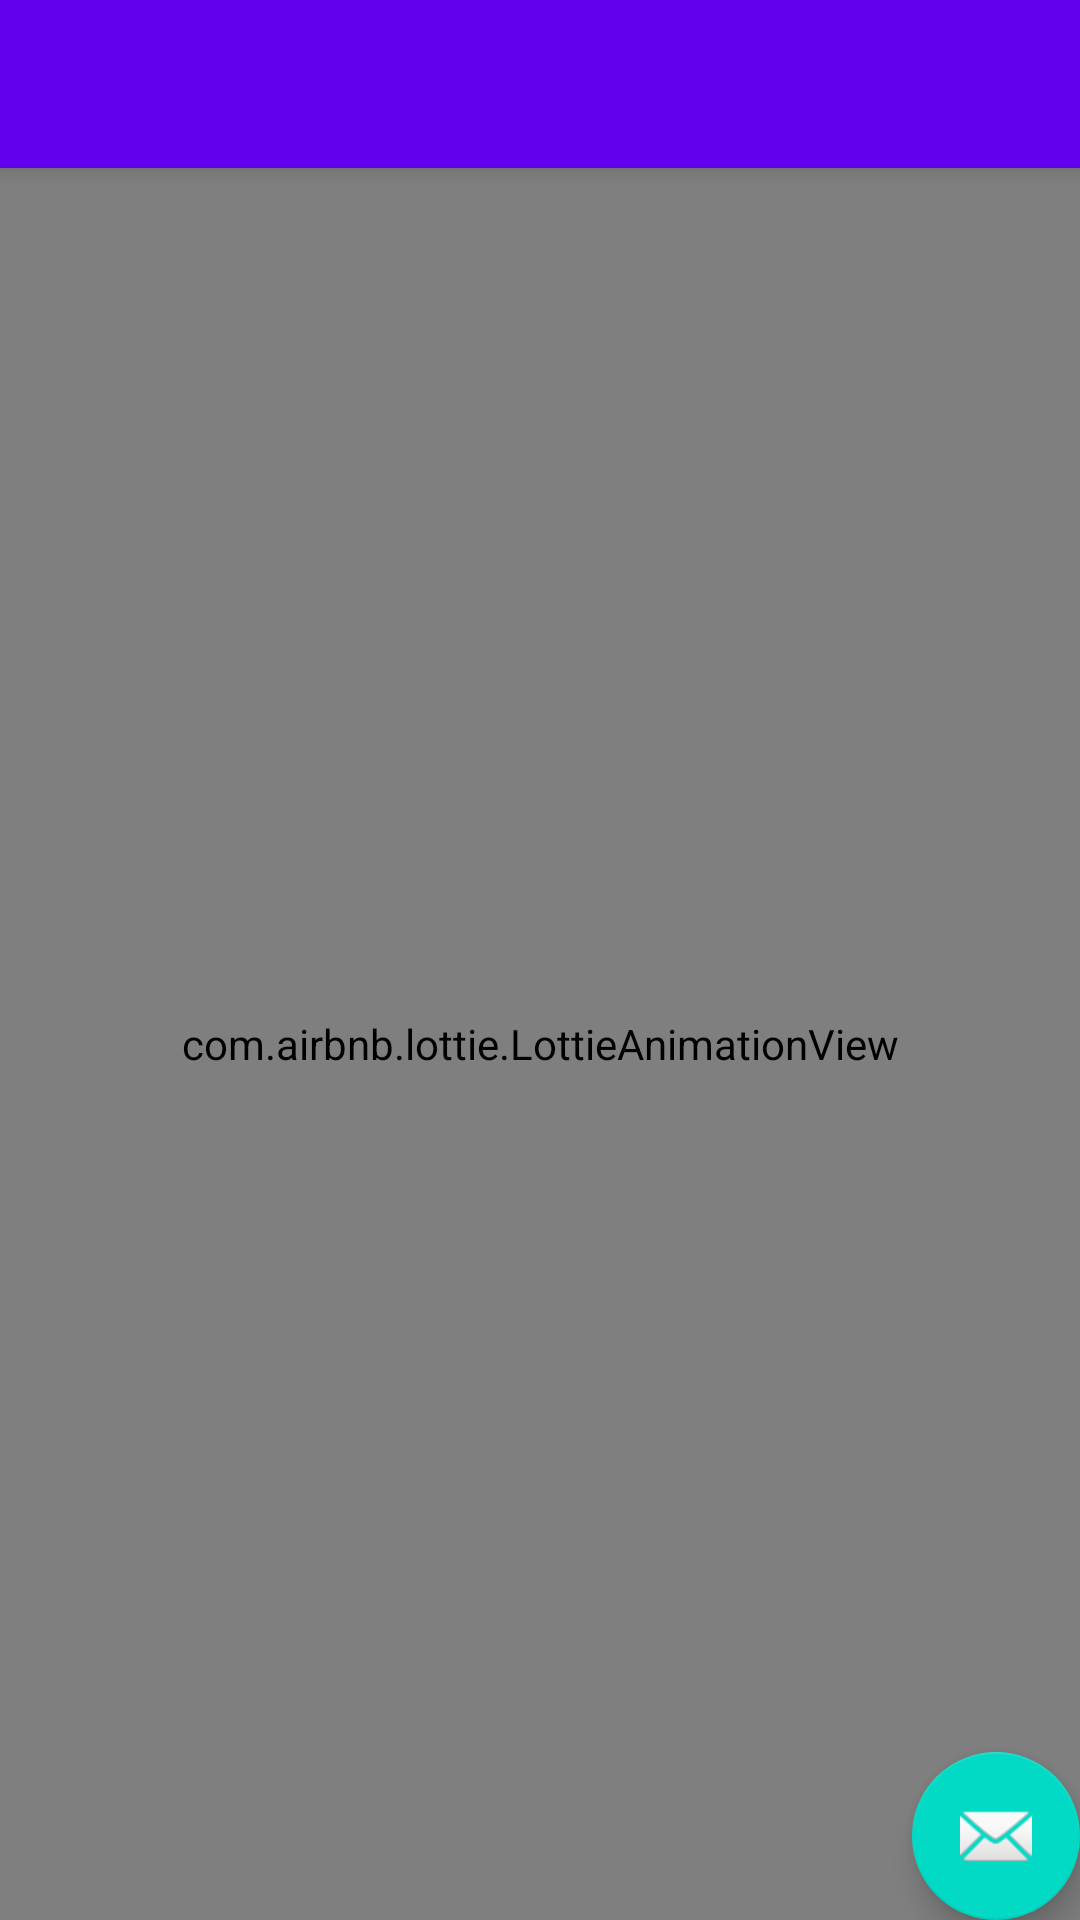

Android layout source for this screen:
<!-- AndroidManifest.xml: activity theme AppTheme.NoActionBar -->
<!-- res/layout/activity_product_detail_error.xml -->
<?xml version="1.0" encoding="utf-8"?>
<android.support.design.widget.CoordinatorLayout xmlns:android="http://schemas.android.com/apk/res/android"
    xmlns:app="http://schemas.android.com/apk/res-auto"
    xmlns:tools="http://schemas.android.com/tools"
    android:layout_width="match_parent"
    android:layout_height="match_parent"
    tools:context=".ProductDetailErrorActivity">

    <android.support.design.widget.AppBarLayout
        android:layout_width="match_parent"
        android:layout_height="wrap_content"
        android:theme="@style/AppTheme.AppBarOverlay">

        <android.support.v7.widget.Toolbar
            android:id="@+id/toolbar"
            android:layout_width="match_parent"
            android:layout_height="?attr/actionBarSize"
            android:background="?attr/colorPrimary"
            app:popupTheme="@style/AppTheme.PopupOverlay" />

    </android.support.design.widget.AppBarLayout>

    <include layout="@layout/content_product_detail_error" />

    <android.support.design.widget.FloatingActionButton
        android:id="@+id/fab"
        android:layout_width="wrap_content"
        android:layout_height="wrap_content"
        android:layout_gravity="bottom|end"
        android:layout_margin="@dimen/fab_margin"
        app:srcCompat="@android:drawable/ic_dialog_email" />

</android.support.design.widget.CoordinatorLayout>
<!-- res/layout/content_product_detail_error.xml (included above) -->
<?xml version="1.0" encoding="utf-8"?>
<android.support.constraint.ConstraintLayout xmlns:android="http://schemas.android.com/apk/res/android"
    xmlns:app="http://schemas.android.com/apk/res-auto"
    xmlns:tools="http://schemas.android.com/tools"
    android:layout_width="match_parent"
    android:layout_height="match_parent"
    app:layout_behavior="@string/appbar_scrolling_view_behavior"
    tools:context=".ProductDetailErrorActivity"
    tools:showIn="@layout/activity_product_detail_error">

    <com.airbnb.lottie.LottieAnimationView
        android:id="@+id/animation_view"
        android:layout_width="0dp"
        android:layout_height="0dp"

        app:layout_constraintBottom_toBottomOf="parent"
        app:layout_constraintLeft_toLeftOf="parent"
        app:layout_constraintRight_toRightOf="parent"

        app:layout_constraintTop_toTopOf="parent"
        app:lottie_autoPlay="true"
        app:lottie_loop="true"
        app:lottie_rawRes="@raw/loading_error" />

</android.support.constraint.ConstraintLayout>
<!-- resources referenced by this layout -->
<resources>
  <style name="AppTheme.AppBarOverlay" parent="ThemeOverlay.AppCompat.Dark.ActionBar" />
  <style name="AppTheme.PopupOverlay" parent="ThemeOverlay.AppCompat.Light" />
  <style name="AppTheme.NoActionBar">
          <item name="windowActionBar">false</item>
          <item name="windowNoTitle">true</item>
      </style>
</resources>
